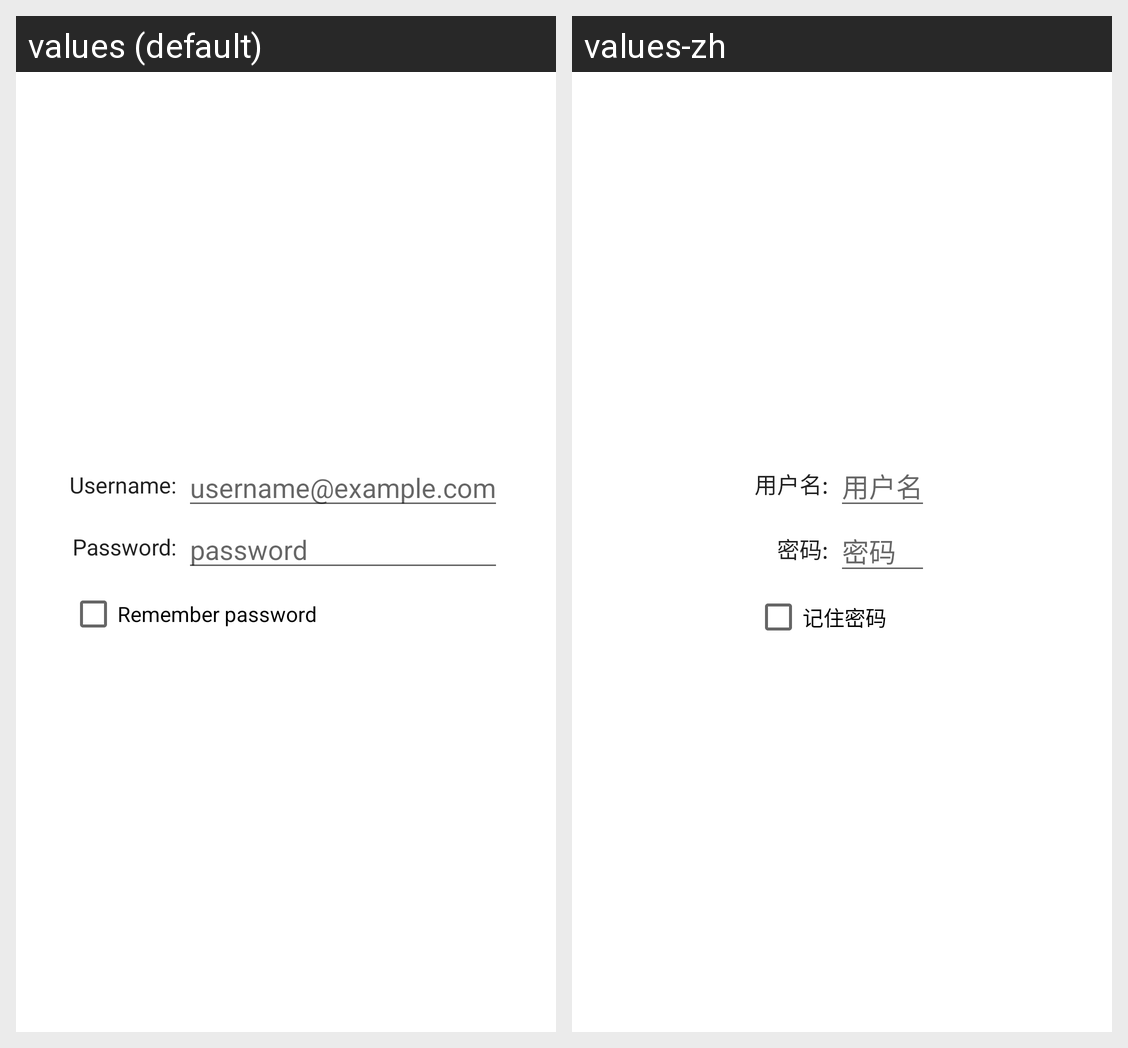

Strings drawn on this Android screen and how each of the app's shown locales translates them:
Android screen res/layout/credentials.xml rendered under 2 locales, left to right: values (default), values-zh. Device: Nexus 5 (rendered at 1080×1920; each locale shown at half size, 540×960, under a caption strip naming it); theme Theme.MaterialComponents.DayNight.NoActionBar.
Strings drawn on this screen, with the default value and each locale's value (text and hints the layout hard-codes, and strings that could not be matched under every locale, appear in the picture but are not listed):

username_label
  values: Username:
  values-zh: 用户名:

username_hint
  values: username@example.com
  values-zh: 用户名

password_label
  values: Password:
  values-zh: 密码:

password
  values: password
  values-zh: 密码

store_password
  values: Remember password
  values-zh: 记住密码
